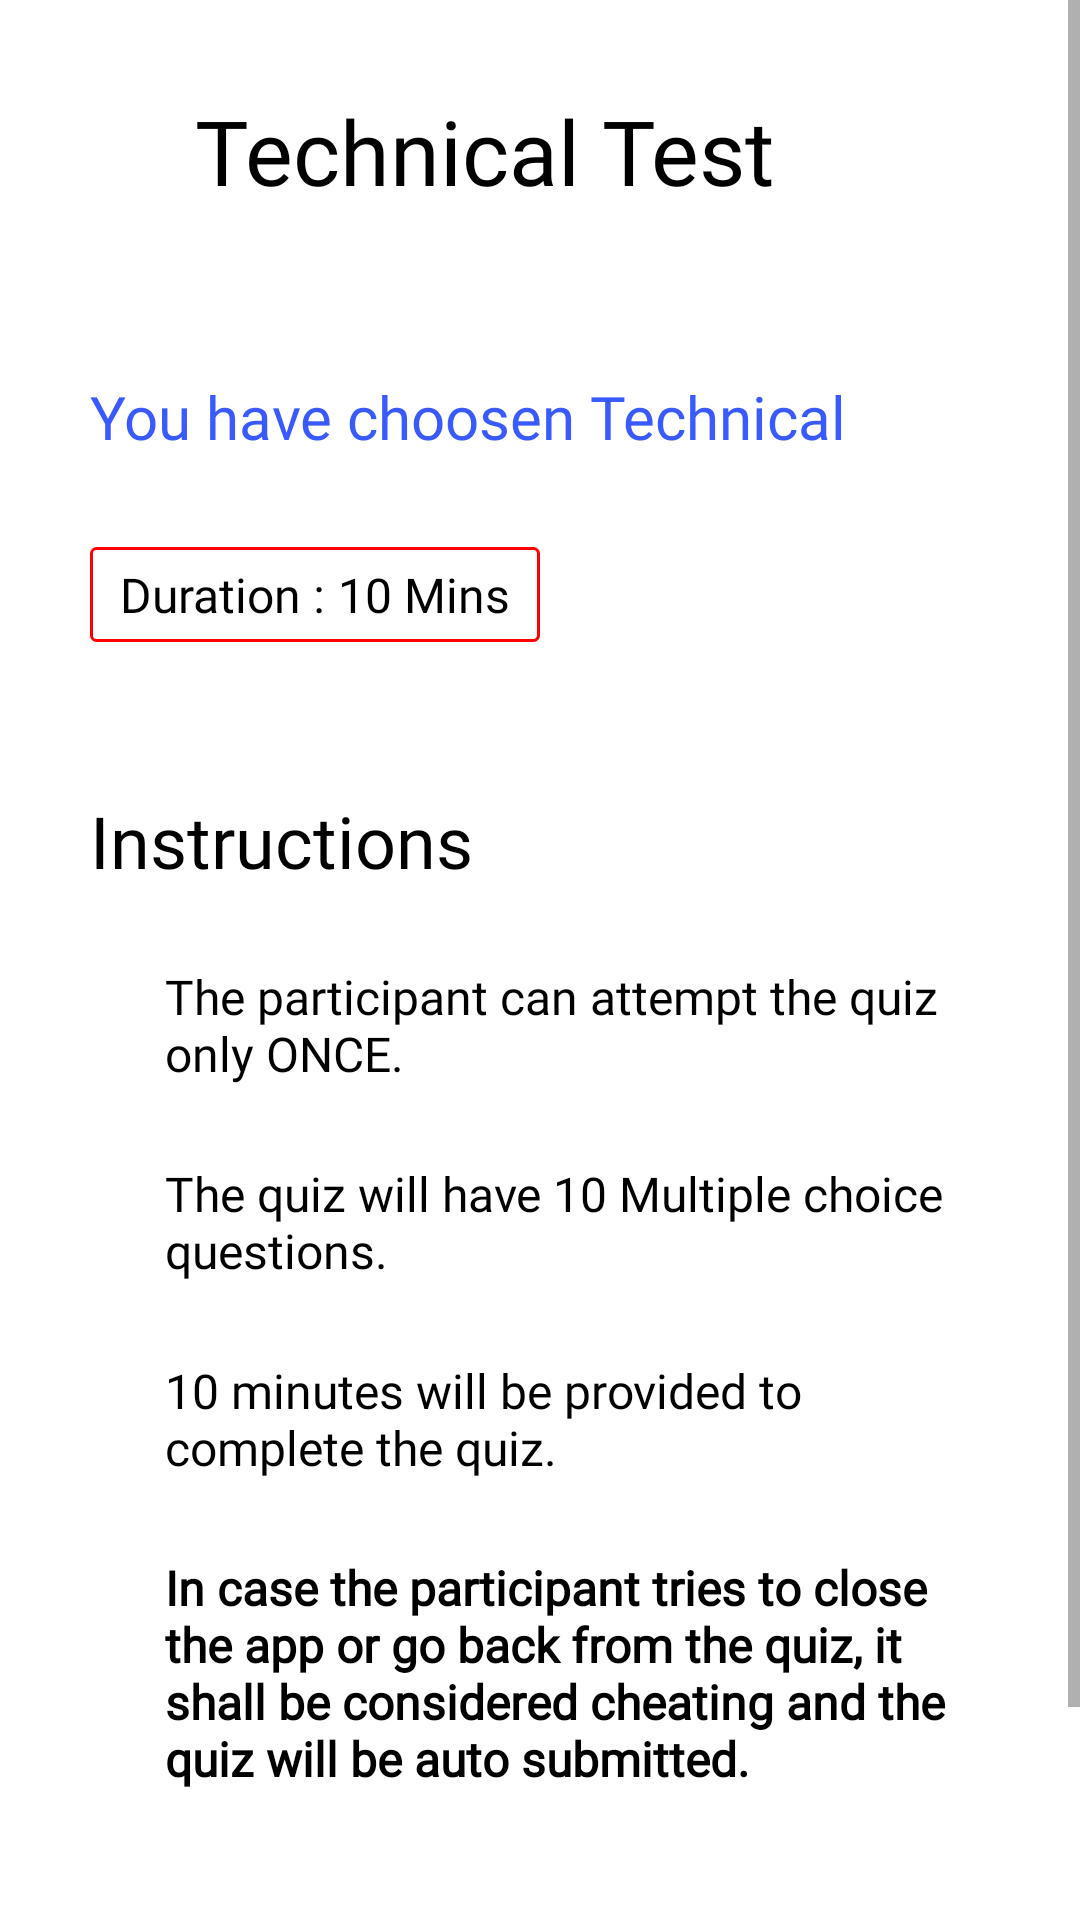

This screen was rendered from an Android layout file. Write that file and the resources it references.
<!-- AndroidManifest.xml: application theme Theme.AdgExternals -->
<!-- res/layout/fragment_quiz_instruction.xml -->
<?xml version="1.0" encoding="utf-8"?>
<ScrollView xmlns:android="http://schemas.android.com/apk/res/android"
    xmlns:app="http://schemas.android.com/apk/res-auto"
    xmlns:tools="http://schemas.android.com/tools"
    android:layout_width="match_parent"
    android:layout_height="match_parent"
    android:scrollbars="vertical"
    tools:context=".quiz_instruction"
    android:background="#fff">

    <androidx.constraintlayout.widget.ConstraintLayout
        android:layout_width="match_parent"
        android:layout_height="match_parent"
        android:scrollbars="vertical">

        <LinearLayout
            android:id="@+id/techtesthead"
            android:layout_width="match_parent"
            android:layout_height="wrap_content"
            android:layout_marginLeft="25dp"
            android:layout_marginRight="25dp"
            android:layout_marginTop="30dp"
            android:orientation="horizontal"
            app:layout_constraintStart_toStartOf="parent"
            app:layout_constraintTop_toTopOf="parent" >

            <Button
                android:id="@+id/back_button_dt"
                android:layout_width="20dp"
                android:layout_height="20dp"
                android:layout_gravity="center_vertical"
                android:background="@drawable/ic_icon_feather_arrow_left"
                />
            <TextView
                android:id="@+id/TestHeading"
                android:layout_width="wrap_content"
                android:layout_height="wrap_content"
                android:fontFamily="@font/helveticaneue_medium"
                android:text="Technical Test"
                android:layout_marginLeft="20dp"
                android:layout_gravity="center_vertical"
                android:textColor="#000"
                android:textSize="30dp"
                app:layout_constraintStart_toEndOf="@+id/back_button_dt"
                app:layout_constraintTop_toTopOf="parent" />

        </LinearLayout>

        <TextView
            android:id="@+id/chooseTextView"
            android:layout_width="wrap_content"
            android:layout_height="wrap_content"
            android:layout_marginTop="55dp"
            android:layout_marginLeft="30dp"
            android:layout_marginRight="30dp"
            android:fontFamily="@font/helveticaneu_bold"
            android:textSize="20dp"
            android:textColor="#395AFF"
            android:text="You have choosen Technical"
            app:layout_constraintStart_toStartOf="parent"
            app:layout_constraintTop_toBottomOf="@+id/techtesthead"
            />

        <LinearLayout
            android:id="@+id/timetxt"
            android:layout_width="wrap_content"
            android:layout_height="wrap_content"
            android:layout_marginLeft="30dp"
            android:layout_marginTop="30dp"
            android:background="@drawable/timetxtbg"
            android:paddingLeft="10dp"
            android:paddingTop="5dp"
            android:paddingRight="10dp"
            android:paddingBottom="5dp"
            app:layout_constraintStart_toStartOf="parent"
            app:layout_constraintTop_toBottomOf="@+id/chooseTextView">

            <TextView
                android:id="@+id/fromInstTextView"
                android:layout_width="wrap_content"
                android:layout_height="wrap_content"
                android:fontFamily="@font/helveticaneue_regular"
                android:text="Duration : "
                android:textColor="#000000"
                android:textSize="16dp" />

            <TextView
                android:id="@+id/fromInstTime"
                android:layout_width="wrap_content"
                android:layout_height="wrap_content"
                android:fontFamily="@font/helveticaneu_bold"
                android:text="10 Mins"
                android:textColor="@color/black"
                android:textSize="16dp"
                app:layout_constraintStart_toEndOf="@id/fromInstTextView" />
        </LinearLayout>


        <TextView
            android:id="@+id/InstructionsText"
            android:layout_width="wrap_content"
            android:layout_height="wrap_content"
            android:layout_marginLeft="30dp"
            android:layout_marginTop="50dp"
            android:fontFamily="@font/helveticaneu_bold"
            android:text="Instructions"
            android:textColor="@color/black"
            android:textSize="24dp"
            app:layout_constraintStart_toStartOf="parent"
            app:layout_constraintTop_toBottomOf="@+id/timetxt" />

        <LinearLayout
            android:id="@+id/InstructionsPoint1tech"
            android:layout_width="match_parent"
            android:layout_height="wrap_content"
            android:layout_marginTop="25dp"
            android:layout_marginLeft="30dp"
            android:layout_marginRight="30dp"
            android:orientation="horizontal"
            app:layout_constraintTop_toBottomOf="@+id/InstructionsText"
            >
            <View
                android:layout_width="15dp"
                android:layout_height="15dp"
                android:background="@drawable/ic_dot"
                android:layout_gravity="center_vertical"
                />

            <TextView
                android:layout_width="wrap_content"
                android:layout_height="wrap_content"
                android:layout_gravity="center_vertical"
                android:layout_marginLeft="10dp"
                android:fontFamily="@font/helveticaneue_regular"
                android:text="The participant can attempt the quiz only ONCE."
                android:textColor="#000000"
                android:textSize="16dp" />

        </LinearLayout>

        <LinearLayout
            android:id="@+id/InstructionsPoint2tech"
            android:layout_width="match_parent"
            android:layout_height="wrap_content"
            android:layout_marginTop="25dp"
            android:layout_marginLeft="30dp"
            android:layout_marginRight="30dp"
            android:orientation="horizontal"
            app:layout_constraintTop_toBottomOf="@+id/InstructionsPoint1tech"
            >
            <View
                android:layout_width="15dp"
                android:layout_height="15dp"
                android:background="@drawable/ic_dot"
                android:layout_gravity="center_vertical"
                />

            <TextView
                android:layout_width="wrap_content"
                android:layout_height="wrap_content"
                android:layout_gravity="center_vertical"
                android:layout_marginLeft="10dp"
                android:fontFamily="@font/helveticaneue_regular"
                android:text="The quiz will have 10 Multiple choice questions."
                android:textColor="#000000"
                android:textSize="16dp" />

        </LinearLayout>

        <LinearLayout
            android:id="@+id/InstructionsPoint3tech"
            android:layout_width="match_parent"
            android:layout_height="wrap_content"
            android:layout_marginTop="25dp"
            android:layout_marginLeft="30dp"
            android:layout_marginRight="30dp"
            android:orientation="horizontal"
            app:layout_constraintTop_toBottomOf="@+id/InstructionsPoint2tech"
            >
            <View
                android:layout_width="15dp"
                android:layout_height="15dp"
                android:background="@drawable/ic_dot"
                android:layout_gravity="center_vertical"
                />

            <TextView
                android:layout_width="wrap_content"
                android:layout_height="wrap_content"
                android:layout_gravity="center_vertical"
                android:layout_marginLeft="10dp"
                android:fontFamily="@font/helveticaneue_regular"
                android:text="10 minutes will be provided to complete the quiz."
                android:textColor="#000000"
                android:textSize="16dp" />

        </LinearLayout>

        <Button
            android:id="@+id/start_button_dt"
            android:layout_width="100dp"
            android:layout_height="wrap_content"
            android:background="@drawable/quiznext"
            android:fontFamily="@font/helveticaneu_bold"
            android:text="Start"
            android:layout_marginTop="55dp"
            android:layout_marginBottom="20dp"
            android:textAllCaps="false"
            android:textColor="#4766FF"
            android:textSize="20dp"
            app:layout_constraintBottom_toBottomOf="parent"
            app:layout_constraintEnd_toEndOf="parent"
            app:layout_constraintStart_toStartOf="parent"
            app:layout_constraintTop_toBottomOf="@+id/InstructionsPoint4tech" />

        <LinearLayout
            android:id="@+id/InstructionsPoint4tech"
            android:layout_width="match_parent"
            android:layout_height="wrap_content"
            android:orientation="horizontal"
            android:layout_marginTop="25dp"
            android:layout_marginLeft="30dp"
            android:layout_marginRight="30dp"
            app:layout_constraintTop_toBottomOf="@+id/InstructionsPoint3tech">

            <View
                android:layout_width="15dp"
                android:layout_height="15dp"
                android:layout_gravity="center_vertical"
                android:background="@drawable/ic_dot" />

            <TextView
                android:layout_width="wrap_content"
                android:layout_height="wrap_content"
                android:layout_gravity="center_vertical"
                android:layout_marginLeft="10dp"
                android:fontFamily="@font/helveticaneue_regular"
                android:text="In case the participant tries to close the app or go back from the quiz, it shall be considered cheating and the quiz will be auto submitted."
                android:textColor="#000000"
                android:textSize="16dp"
                android:textStyle="bold" />

        </LinearLayout>

    </androidx.constraintlayout.widget.ConstraintLayout>
</ScrollView>
<!-- resources referenced by this layout -->
<resources>
  <color name="black">#FF000000</color>
  <!-- drawable quiznext (drawable) -->
  <?xml version="1.0" encoding="utf-8"?>
  <shape xmlns:android="http://schemas.android.com/apk/res/android">
      <solid android:color="#fff"/>
      <stroke android:color="#4766FF" android:width="2dp"></stroke>
      <corners android:radius="10dp"/>
  </shape>
  <!-- drawable timetxtbg (drawable) -->
  <?xml version="1.0" encoding="utf-8"?>
  <shape xmlns:android="http://schemas.android.com/apk/res/android">
  
          <solid android:color="@color/white"/>
          <stroke android:color="#FF0000" android:width="1dp"/>
          <corners android:radius="1.5dp"/>
  </shape>
  <style name="Theme.AdgExternals" parent="Theme.AppCompat.Light.NoActionBar">
          
          <item name="colorPrimary">@color/purple_500</item>
          <item name="colorPrimaryVariant">@color/purple_700</item>
          <item name="colorOnPrimary">@color/white</item>
          
          <item name="colorSecondary">@color/teal_200</item>
          <item name="colorSecondaryVariant">@color/teal_700</item>
          <item name="colorOnSecondary">@color/white</item>
          
          <item name="android:statusBarColor" tools:targetApi="l">@color/black</item>
          
      </style>
  <color name="white">#FFFFFFFF</color>
  <color name="purple_500">#FFFFFF</color>
  <color name="purple_700">#FFFFFF</color>
  <color name="teal_200">#FF03DAC5</color>
  <color name="teal_700">#FF018786</color>
</resources>
